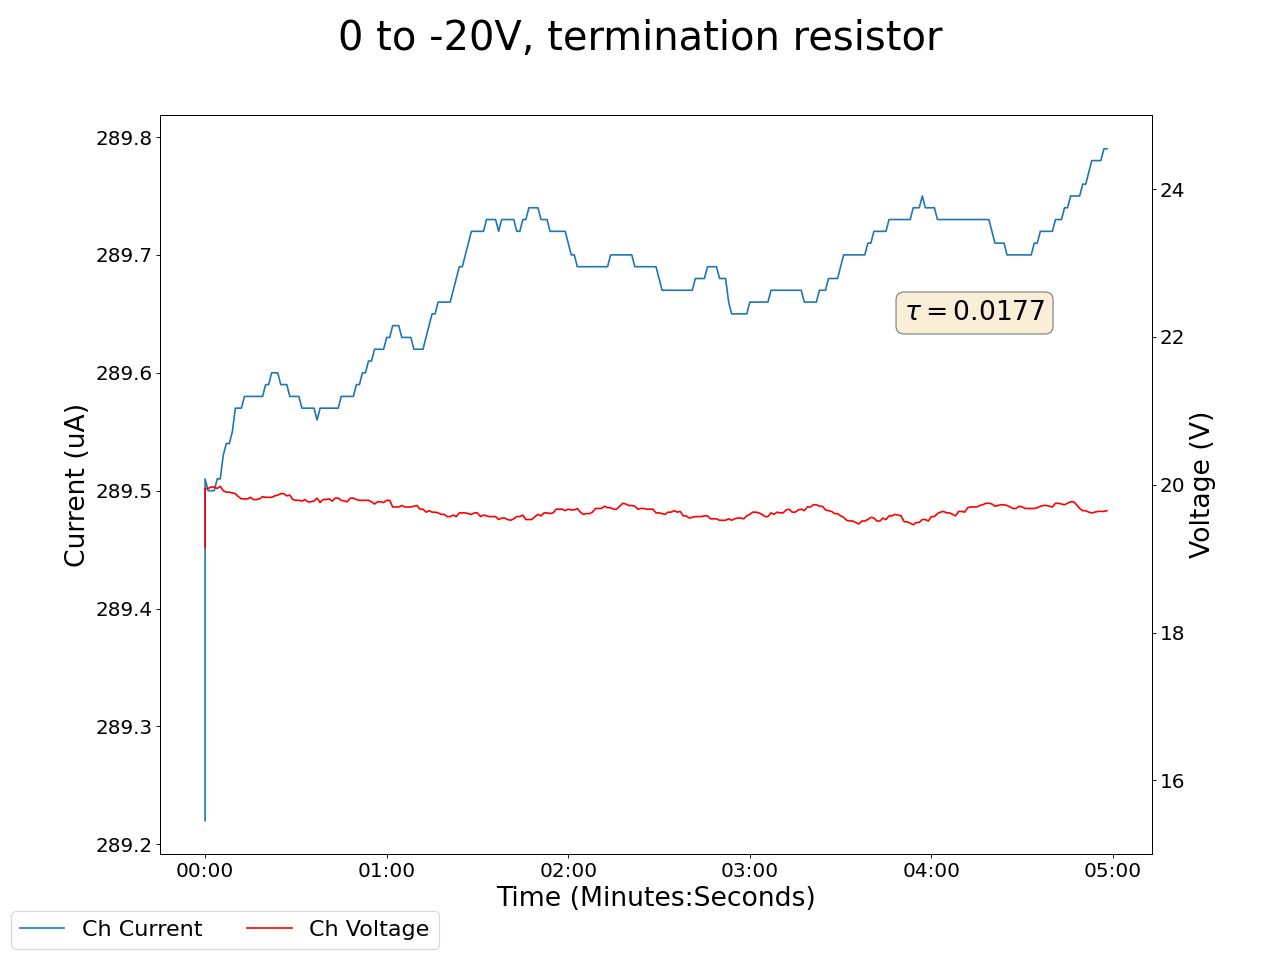

The file beside this chart, header and first rows:
2024-12-09 16:55:38.678878, 0.44999998807907104, 0.0, 0.05999999865889549, 0.0, 0.1599999964237213, 0.0, 0.14000000059604645, 0.0, 0.07999999821186066, 0.0, 0.0, 0.0, 0.17000000178813934, 0.0, 0.949999988079071, 0.0, 19.149999618530273, 289.2200012207031, 0.0, 0.0, 0.44999998807907104, 0.0, 0.5299999713897705
2024-12-09 16:55:39.678775, 0.45, 0.0, 0.06, 0.0, 0.16, 0.0, 0.14, 0.0, 0.09, 0.0, 0.0, 0.0, 0.17, 0.0, 0.95, 0.0, 19.95, 289.5, 0.0, 0.0, 0.45, 0.0, 0.53
2024-12-09 16:55:40.678775, 0.45, 0.0, 0.06, 0.0, 0.16, 0.0, 0.14, 0.0, 0.09, 0.0, 0.0, 0.0, 0.17, 0.0, 0.95, 0.0, 19.95, 289.5, 0.0, 0.0, 0.45, 0.0, 0.53
2024-12-09 16:55:41.678775, 0.45, 0.0, 0.06, 0.0, 0.16, 0.0, 0.14, 0.0, 0.09, 0.0, 0.0, 0.0, 0.17, 0.0, 0.95, 0.0, 19.97, 289.5, 0.0, 0.0, 0.45, 0.0, 0.53
2024-12-09 16:55:42.678775, 0.45, 0.0, 0.06, 0.0, 0.16, 0.0, 0.14, 0.0, 0.09, 0.0, 0.0, 0.0, 0.17, 0.0, 0.95, 0.0, 19.97, 289.5, 0.0, 0.0, 0.45, 0.0, 0.53
2024-12-09 16:55:43.678775, 0.45, 0.0, 0.06, 0.0, 0.16, 0.0, 0.14, 0.0, 0.09, 0.0, 0.0, 0.0, 0.17, 0.0, 0.95, 0.0, 19.95, 289.5, 0.0, 0.0, 0.45, 0.0, 0.53
2024-12-09 16:55:44.678775, 0.45, 0.0, 0.06, 0.0, 0.16, 0.0, 0.14, 0.0, 0.09, 0.0, 0.0, 0.0, 0.17, 0.0, 0.95, 0.0, 19.98, 289.5, 0.0, 0.0, 0.45, 0.0, 0.53
2024-12-09 16:55:45.678775, 0.45, 0.0, 0.06, 0.0, 0.16, 0.0, 0.14, 0.0, 0.09, 0.0, 0.0, 0.0, 0.17, 0.0, 0.95, 0.0, 19.92, 289.5, 0.0, 0.0, 0.45, 0.0, 0.53
2024-12-09 16:55:46.678776, 0.45, 0.0, 0.06, 0.0, 0.16, 0.0, 0.14, 0.0, 0.09, 0.0, 0.0, 0.0, 0.17, 0.0, 0.95, 0.0, 19.9, 289.5, 0.0, 0.0, 0.45, 0.0, 0.53
2024-12-09 16:55:47.678775, 0.45, 0.0, 0.06, 0.0, 0.16, 0.0, 0.14, 0.0, 0.09, 0.0, 0.0, 0.0, 0.17, 0.0, 0.95, 0.0, 19.9, 289.5, 0.0, 0.0, 0.45, 0.0, 0.53
2024-12-09 16:55:48.678775, 0.45, 0.0, 0.06, 0.0, 0.16, 0.0, 0.14, 0.0, 0.09, 0.0, 0.0, 0.0, 0.17, 0.0, 0.95, 0.0, 19.89, 289.5, 0.0, 0.0, 0.45, 0.0, 0.53
2024-12-09 16:55:49.678775, 0.45, 0.0, 0.06, 0.0, 0.16, 0.0, 0.14, 0.0, 0.09, 0.0, 0.0, 0.0, 0.17, 0.0, 0.95, 0.0, 19.88, 289.6, 0.0, 0.0, 0.45, 0.0, 0.53
2024-12-09 16:55:50.678775, 0.45, 0.0, 0.06, 0.0, 0.16, 0.0, 0.14, 0.0, 0.09, 0.0, 0.0, 0.0, 0.17, 0.0, 0.95, 0.0, 19.84, 289.6, 0.0, 0.0, 0.45, 0.0, 0.53
2024-12-09 16:55:51.678775, 0.45, 0.0, 0.06, 0.0, 0.16, 0.0, 0.14, 0.0, 0.09, 0.0, 0.0, 0.0, 0.17, 0.0, 0.95, 0.0, 19.81, 289.6, 0.0, 0.0, 0.45, 0.0, 0.53
2024-12-09 16:55:52.678775, 0.45, 0.0, 0.06, 0.0, 0.17, 0.0, 0.14, 0.0, 0.09, 0.0, 0.0, 0.0, 0.17, 0.0, 0.95, 0.0, 19.81, 289.6, 0.0, 0.0, 0.45, 0.0, 0.53
2024-12-09 16:55:53.678775, 0.45, 0.0, 0.06, 0.0, 0.17, 0.0, 0.14, 0.0, 0.09, 0.0, 0.0, 0.0, 0.17, 0.0, 0.95, 0.0, 19.81, 289.6, 0.0, 0.0, 0.45, 0.0, 0.53
2024-12-09 16:55:54.678775, 0.45, 0.0, 0.06, 0.0, 0.17, 0.0, 0.14, 0.0, 0.09, 0.0, 0.0, 0.0, 0.17, 0.0, 0.95, 0.0, 19.83, 289.6, 0.0, 0.0, 0.45, 0.0, 0.54
2024-12-09 16:55:55.678775, 0.45, 0.0, 0.06, 0.0, 0.17, 0.0, 0.14, 0.0, 0.09, 0.0, 0.0, 0.0, 0.17, 0.0, 0.95, 0.0, 19.8, 289.6, 0.0, 0.0, 0.45, 0.0, 0.54
2024-12-09 16:55:56.678775, 0.45, 0.0, 0.06, 0.0, 0.17, 0.0, 0.14, 0.0, 0.09, 0.0, 0.0, 0.0, 0.17, 0.0, 0.95, 0.0, 19.8, 289.6, 0.0, 0.0, 0.45, 0.0, 0.54
2024-12-09 16:55:57.678775, 0.45, 0.0, 0.06, 0.0, 0.17, 0.0, 0.14, 0.0, 0.09, 0.0, 0.0, 0.0, 0.17, 0.0, 0.95, 0.0, 19.81, 289.6, 0.0, 0.0, 0.45, 0.0, 0.54
2024-12-09 16:55:58.678775, 0.45, 0.0, 0.06, 0.0, 0.17, 0.0, 0.14, 0.0, 0.09, 0.0, 0.0, 0.0, 0.17, 0.0, 0.95, 0.0, 19.84, 289.6, 0.0, 0.0, 0.45, 0.0, 0.54
2024-12-09 16:55:59.678775, 0.45, 0.0, 0.06, 0.0, 0.17, 0.0, 0.14, 0.0, 0.09, 0.0, 0.0, 0.0, 0.17, 0.0, 0.95, 0.0, 19.83, 289.6, 0.0, 0.0, 0.45, 0.0, 0.54
2024-12-09 16:56:00.678775, 0.45, 0.0, 0.06, 0.0, 0.17, 0.0, 0.14, 0.0, 0.09, 0.0, 0.0, 0.0, 0.17, 0.0, 0.95, 0.0, 19.83, 289.6, 0.0, 0.0, 0.45, 0.0, 0.54
2024-12-09 16:56:01.678775, 0.45, 0.0, 0.06, 0.0, 0.17, 0.0, 0.14, 0.0, 0.09, 0.0, 0.0, 0.0, 0.17, 0.0, 0.95, 0.0, 19.83, 289.6, 0.0, 0.0, 0.45, 0.0, 0.54
2024-12-09 16:56:02.678775, 0.45, 0.0, 0.06, 0.0, 0.17, 0.0, 0.14, 0.0, 0.09, 0.0, 0.0, 0.0, 0.17, 0.0, 0.95, 0.0, 19.85, 289.6, 0.0, 0.0, 0.45, 0.0, 0.54
2024-12-09 16:56:03.678775, 0.45, 0.0, 0.06, 0.0, 0.17, 0.0, 0.14, 0.0, 0.09, 0.0, 0.0, 0.0, 0.17, 0.0, 0.95, 0.0, 19.86, 289.6, 0.0, 0.0, 0.45, 0.0, 0.54
2024-12-09 16:56:04.678775, 0.45, 0.0, 0.06, 0.0, 0.17, 0.0, 0.14, 0.0, 0.09, 0.0, 0.0, 0.0, 0.17, 0.0, 0.95, 0.0, 19.88, 289.6, 0.0, 0.0, 0.45, 0.0, 0.53
2024-12-09 16:56:05.678774, 0.45, 0.0, 0.06, 0.0, 0.17, 0.0, 0.14, 0.0, 0.09, 0.0, 0.0, 0.0, 0.17, 0.0, 0.95, 0.0, 19.88, 289.6, 0.0, 0.0, 0.45, 0.0, 0.53
2024-12-09 16:56:06.678775, 0.45, 0.0, 0.06, 0.0, 0.17, 0.0, 0.14, 0.0, 0.09, 0.0, 0.0, 0.0, 0.17, 0.0, 0.95, 0.0, 19.85, 289.6, 0.0, 0.0, 0.45, 0.0, 0.53
2024-12-09 16:56:07.678775, 0.45, 0.0, 0.06, 0.0, 0.17, 0.0, 0.14, 0.0, 0.09, 0.0, 0.0, 0.0, 0.17, 0.0, 0.95, 0.0, 19.86, 289.6, 0.0, 0.0, 0.45, 0.0, 0.53
2024-12-09 16:56:08.678774, 0.45, 0.0, 0.06, 0.0, 0.17, 0.0, 0.14, 0.0, 0.09, 0.0, 0.0, 0.0, 0.17, 0.0, 0.95, 0.0, 19.8, 289.6, 0.0, 0.0, 0.45, 0.0, 0.53
2024-12-09 16:56:09.678775, 0.45, 0.0, 0.06, 0.0, 0.17, 0.0, 0.14, 0.0, 0.09, 0.0, 0.0, 0.0, 0.17, 0.0, 0.95, 0.0, 19.79, 289.6, 0.0, 0.0, 0.45, 0.0, 0.53
2024-12-09 16:56:10.678775, 0.45, 0.0, 0.06, 0.0, 0.17, 0.0, 0.14, 0.0, 0.09, 0.0, 0.0, 0.0, 0.17, 0.0, 0.95, 0.0, 19.79, 289.6, 0.0, 0.0, 0.45, 0.0, 0.53
2024-12-09 16:56:11.678775, 0.45, 0.0, 0.06, 0.0, 0.17, 0.0, 0.14, 0.0, 0.09, 0.0, 0.0, 0.0, 0.17, 0.0, 0.95, 0.0, 19.78, 289.6, 0.0, 0.0, 0.45, 0.0, 0.53
2024-12-09 16:56:12.678775, 0.45, 0.0, 0.06, 0.0, 0.17, 0.0, 0.14, 0.0, 0.09, 0.0, 0.0, 0.0, 0.17, 0.0, 0.95, 0.0, 19.8, 289.6, 0.0, 0.0, 0.45, 0.0, 0.53
2024-12-09 16:56:13.678775, 0.45, 0.0, 0.06, 0.0, 0.17, 0.0, 0.14, 0.0, 0.09, 0.0, 0.0, 0.0, 0.17, 0.0, 0.95, 0.0, 19.77, 289.6, 0.0, 0.0, 0.45, 0.0, 0.53
2024-12-09 16:56:14.678775, 0.45, 0.0, 0.06, 0.0, 0.17, 0.0, 0.14, 0.0, 0.09, 0.0, 0.0, 0.0, 0.17, 0.0, 0.95, 0.0, 19.77, 289.6, 0.0, 0.0, 0.45, 0.0, 0.53
2024-12-09 16:56:15.678776, 0.45, 0.0, 0.06, 0.0, 0.17, 0.0, 0.14, 0.0, 0.09, 0.0, 0.0, 0.0, 0.17, 0.0, 0.95, 0.0, 19.78, 289.6, 0.0, 0.0, 0.45, 0.0, 0.53
2024-12-09 16:56:16.678775, 0.45, 0.0, 0.06, 0.0, 0.17, 0.0, 0.14, 0.0, 0.09, 0.0, 0.0, 0.0, 0.17, 0.0, 0.95, 0.0, 19.82, 289.6, 0.0, 0.0, 0.45, 0.0, 0.53
2024-12-09 16:56:17.678775, 0.45, 0.0, 0.06, 0.0, 0.17, 0.0, 0.14, 0.0, 0.09, 0.0, 0.0, 0.0, 0.17, 0.0, 0.95, 0.0, 19.76, 289.6, 0.0, 0.0, 0.45, 0.0, 0.54
2024-12-09 16:56:18.678776, 0.45, 0.0, 0.06, 0.0, 0.17, 0.0, 0.14, 0.0, 0.09, 0.0, 0.0, 0.0, 0.17, 0.0, 0.95, 0.0, 19.8, 289.6, 0.0, 0.0, 0.45, 0.0, 0.54
2024-12-09 16:56:19.678775, 0.45, 0.0, 0.06, 0.0, 0.17, 0.0, 0.14, 0.0, 0.09, 0.0, 0.0, 0.0, 0.17, 0.0, 0.95, 0.0, 19.8, 289.6, 0.0, 0.0, 0.45, 0.0, 0.54
2024-12-09 16:56:20.678775, 0.45, 0.0, 0.06, 0.0, 0.17, 0.0, 0.14, 0.0, 0.09, 0.0, 0.0, 0.0, 0.17, 0.0, 0.95, 0.0, 19.81, 289.6, 0.0, 0.0, 0.45, 0.0, 0.54
2024-12-09 16:56:21.678775, 0.45, 0.0, 0.06, 0.0, 0.17, 0.0, 0.14, 0.0, 0.09, 0.0, 0.0, 0.0, 0.17, 0.0, 0.95, 0.0, 19.78, 289.6, 0.0, 0.0, 0.45, 0.0, 0.54
2024-12-09 16:56:22.678775, 0.45, 0.0, 0.06, 0.0, 0.17, 0.0, 0.14, 0.0, 0.09, 0.0, 0.0, 0.0, 0.17, 0.0, 0.95, 0.0, 19.82, 289.6, 0.0, 0.0, 0.45, 0.0, 0.54
2024-12-09 16:56:23.678775, 0.45, 0.0, 0.06, 0.0, 0.17, 0.0, 0.14, 0.0, 0.09, 0.0, 0.0, 0.0, 0.17, 0.0, 0.95, 0.0, 19.82, 289.6, 0.0, 0.0, 0.45, 0.0, 0.54
2024-12-09 16:56:24.678775, 0.45, 0.0, 0.06, 0.0, 0.17, 0.0, 0.14, 0.0, 0.09, 0.0, 0.0, 0.0, 0.17, 0.0, 0.95, 0.0, 19.79, 289.6, 0.0, 0.0, 0.45, 0.0, 0.54
2024-12-09 16:56:25.678775, 0.45, 0.0, 0.06, 0.0, 0.17, 0.0, 0.14, 0.0, 0.09, 0.0, 0.0, 0.0, 0.17, 0.0, 0.95, 0.0, 19.78, 289.6, 0.0, 0.0, 0.45, 0.0, 0.54
2024-12-09 16:56:26.678775, 0.45, 0.0, 0.06, 0.0, 0.17, 0.0, 0.15, 0.0, 0.09, 0.0, 0.0, 0.0, 0.17, 0.0, 0.95, 0.0, 19.77, 289.6, 0.0, 0.0, 0.45, 0.0, 0.54
2024-12-09 16:56:27.678775, 0.45, 0.0, 0.06, 0.0, 0.17, 0.0, 0.15, 0.0, 0.09, 0.0, 0.0, 0.0, 0.17, 0.0, 0.95, 0.0, 19.82, 289.6, 0.0, 0.0, 0.45, 0.0, 0.54
2024-12-09 16:56:28.678775, 0.45, 0.0, 0.06, 0.0, 0.17, 0.0, 0.15, 0.0, 0.09, 0.0, 0.0, 0.0, 0.17, 0.0, 0.95, 0.0, 19.82, 289.6, 0.0, 0.0, 0.45, 0.0, 0.54
2024-12-09 16:56:29.678775, 0.45, 0.0, 0.06, 0.0, 0.17, 0.0, 0.15, 0.0, 0.09, 0.0, 0.0, 0.0, 0.17, 0.0, 0.95, 0.0, 19.8, 289.6, 0.0, 0.0, 0.45, 0.0, 0.54
2024-12-09 16:56:30.678775, 0.45, 0.0, 0.06, 0.0, 0.17, 0.0, 0.15, 0.0, 0.09, 0.0, 0.0, 0.0, 0.17, 0.0, 0.95, 0.0, 19.79, 289.6, 0.0, 0.0, 0.45, 0.0, 0.54
2024-12-09 16:56:31.678774, 0.45, 0.0, 0.06, 0.0, 0.17, 0.0, 0.15, 0.0, 0.09, 0.0, 0.0, 0.0, 0.17, 0.0, 0.95, 0.0, 19.79, 289.6, 0.0, 0.0, 0.45, 0.0, 0.54
2024-12-09 16:56:32.678775, 0.45, 0.0, 0.06, 0.0, 0.17, 0.0, 0.15, 0.0, 0.09, 0.0, 0.0, 0.0, 0.17, 0.0, 0.95, 0.0, 19.79, 289.6, 0.0, 0.0, 0.45, 0.0, 0.53
2024-12-09 16:56:33.678775, 0.45, 0.0, 0.06, 0.0, 0.17, 0.0, 0.15, 0.0, 0.09, 0.0, 0.0, 0.0, 0.17, 0.0, 0.95, 0.0, 19.79, 289.6, 0.0, 0.0, 0.45, 0.0, 0.53
2024-12-09 16:56:34.678775, 0.45, 0.0, 0.06, 0.0, 0.17, 0.0, 0.15, 0.0, 0.09, 0.0, 0.0, 0.0, 0.17, 0.0, 0.95, 0.0, 19.77, 289.6, 0.0, 0.0, 0.45, 0.0, 0.53
2024-12-09 16:56:35.678775, 0.45, 0.0, 0.06, 0.0, 0.17, 0.0, 0.15, 0.0, 0.09, 0.0, 0.0, 0.0, 0.17, 0.0, 0.95, 0.0, 19.74, 289.6, 0.0, 0.0, 0.45, 0.0, 0.53
2024-12-09 16:56:36.678774, 0.45, 0.0, 0.06, 0.0, 0.17, 0.0, 0.15, 0.0, 0.09, 0.0, 0.0, 0.0, 0.17, 0.0, 0.95, 0.0, 19.77, 289.6, 0.0, 0.0, 0.45, 0.0, 0.53
2024-12-09 16:56:37.678774, 0.45, 0.0, 0.06, 0.0, 0.17, 0.0, 0.15, 0.0, 0.09, 0.0, 0.0, 0.0, 0.17, 0.0, 0.95, 0.0, 19.77, 289.6, 0.0, 0.0, 0.45, 0.0, 0.53
2024-12-09 16:56:38.678775, 0.45, 0.0, 0.06, 0.0, 0.17, 0.0, 0.15, 0.0, 0.09, 0.0, 0.0, 0.0, 0.17, 0.0, 0.95, 0.0, 19.76, 289.6, 0.0, 0.0, 0.45, 0.0, 0.53
... 239 more rows
